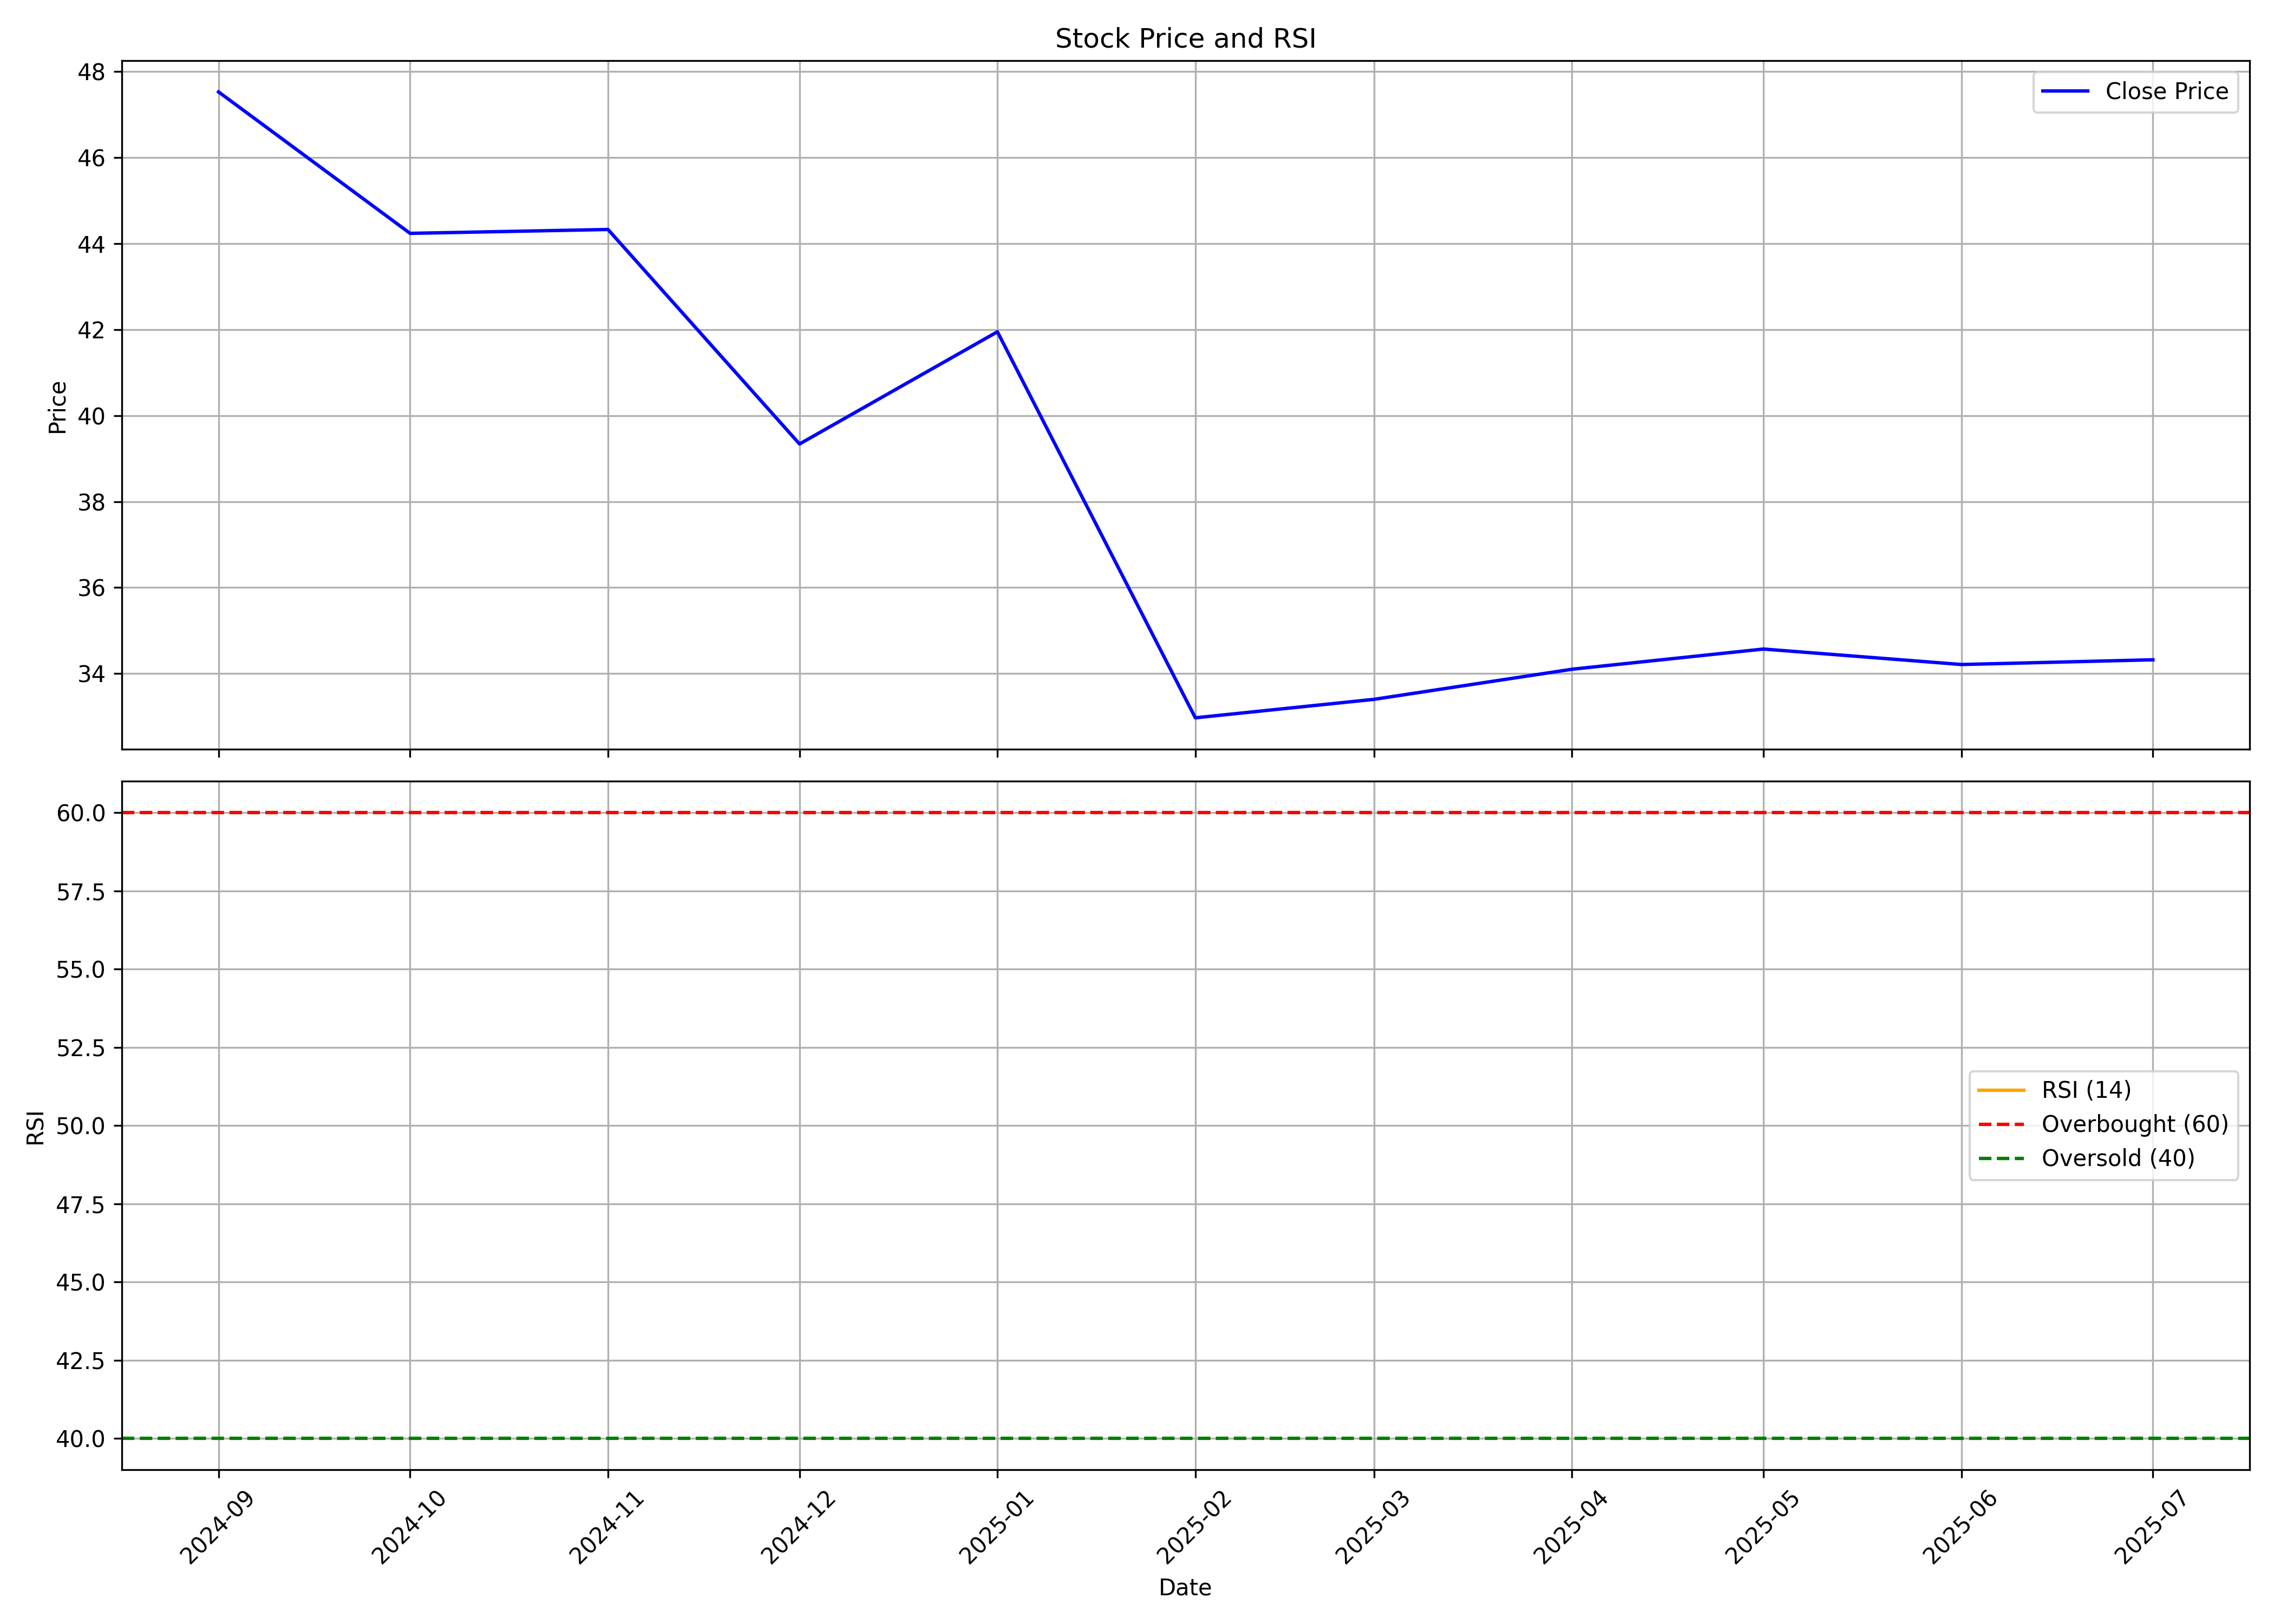

The table this chart was drawn from, first rows:
, date, symbol, open, high, low, close, volume, rsi
0, 2024-09-01, XTGLOBAL, 53.0, 56.7, 40.4, 47.53, 3252991, 
1, 2024-10-01, XTGLOBAL, 47.79, 50.36, 41.1, 44.24, 1220849, 
2, 2024-11-01, XTGLOBAL, 46.2, 47.0, 41.31, 44.33, 724968, 
3, 2024-12-01, XTGLOBAL, 45.48, 50.5, 38.0, 39.34, 1205874, 
4, 2025-01-01, XTGLOBAL, 39.6, 52.37, 39.25, 41.95, 2863636, 
5, 2025-02-01, XTGLOBAL, 43.95, 44.05, 28.65, 32.97, 785113, 
6, 2025-03-01, XTGLOBAL, 35.9, 39.69, 33.01, 33.4, 495994, 
7, 2025-04-01, XTGLOBAL, 33.96, 37.5, 32.47, 34.1, 220686, 
8, 2025-05-01, XTGLOBAL, 34.1, 38.0, 31.06, 34.57, 304609, 
9, 2025-06-01, XTGLOBAL, 35.15, 35.6, 33.1, 34.21, 177244, 
10, 2025-07-01, XTGLOBAL, 34.4, 37.53, 32.0, 34.32, 376513, 
